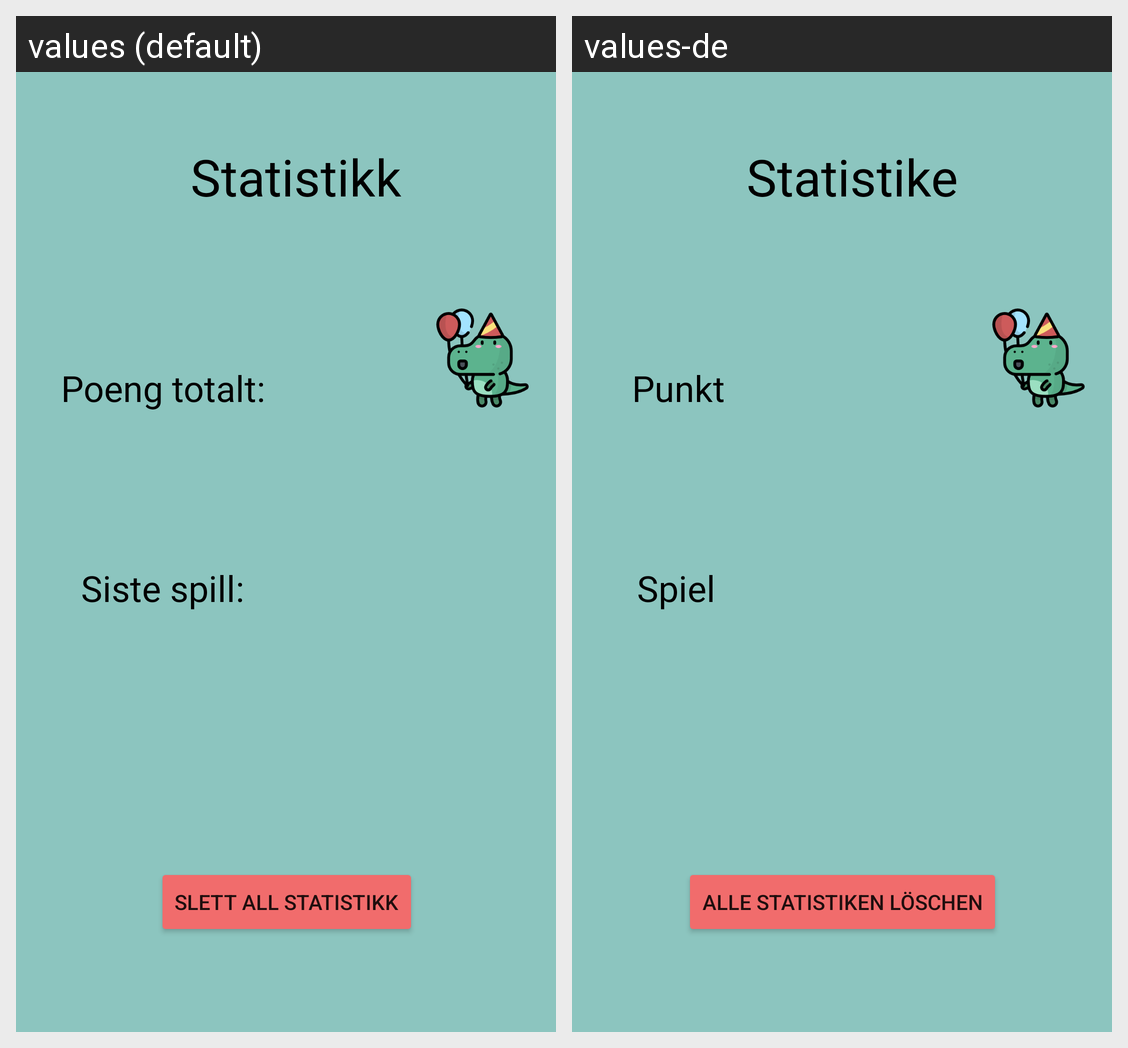

The same Android screen rendered under two of its app's locales, left to right. List the strings drawn on it with the default value and each locale's translation.
Android screen res/layout/activity_stats.xml rendered under 2 locales, left to right: values (default), values-de. Device: Nexus 5 (rendered at 1080×1920; each locale shown at half size, 540×960, under a caption strip naming it); theme Theme.Mappe1.
Strings drawn on this screen, with the default value and each locale's value (text and hints the layout hard-codes, and strings that could not be matched under every locale, appear in the picture but are not listed):

statsTableHeaderScore
  values: Poeng totalt:
  values-de: Punkt

statsTableHeaderGame
  values: Siste spill:
  values-de: Spiel

statsBtnTxt
  values: Slett all statistikk
  values-de: Alle Statistiken löschen

statsHeader
  values: Statistikk
  values-de: Statistiken
